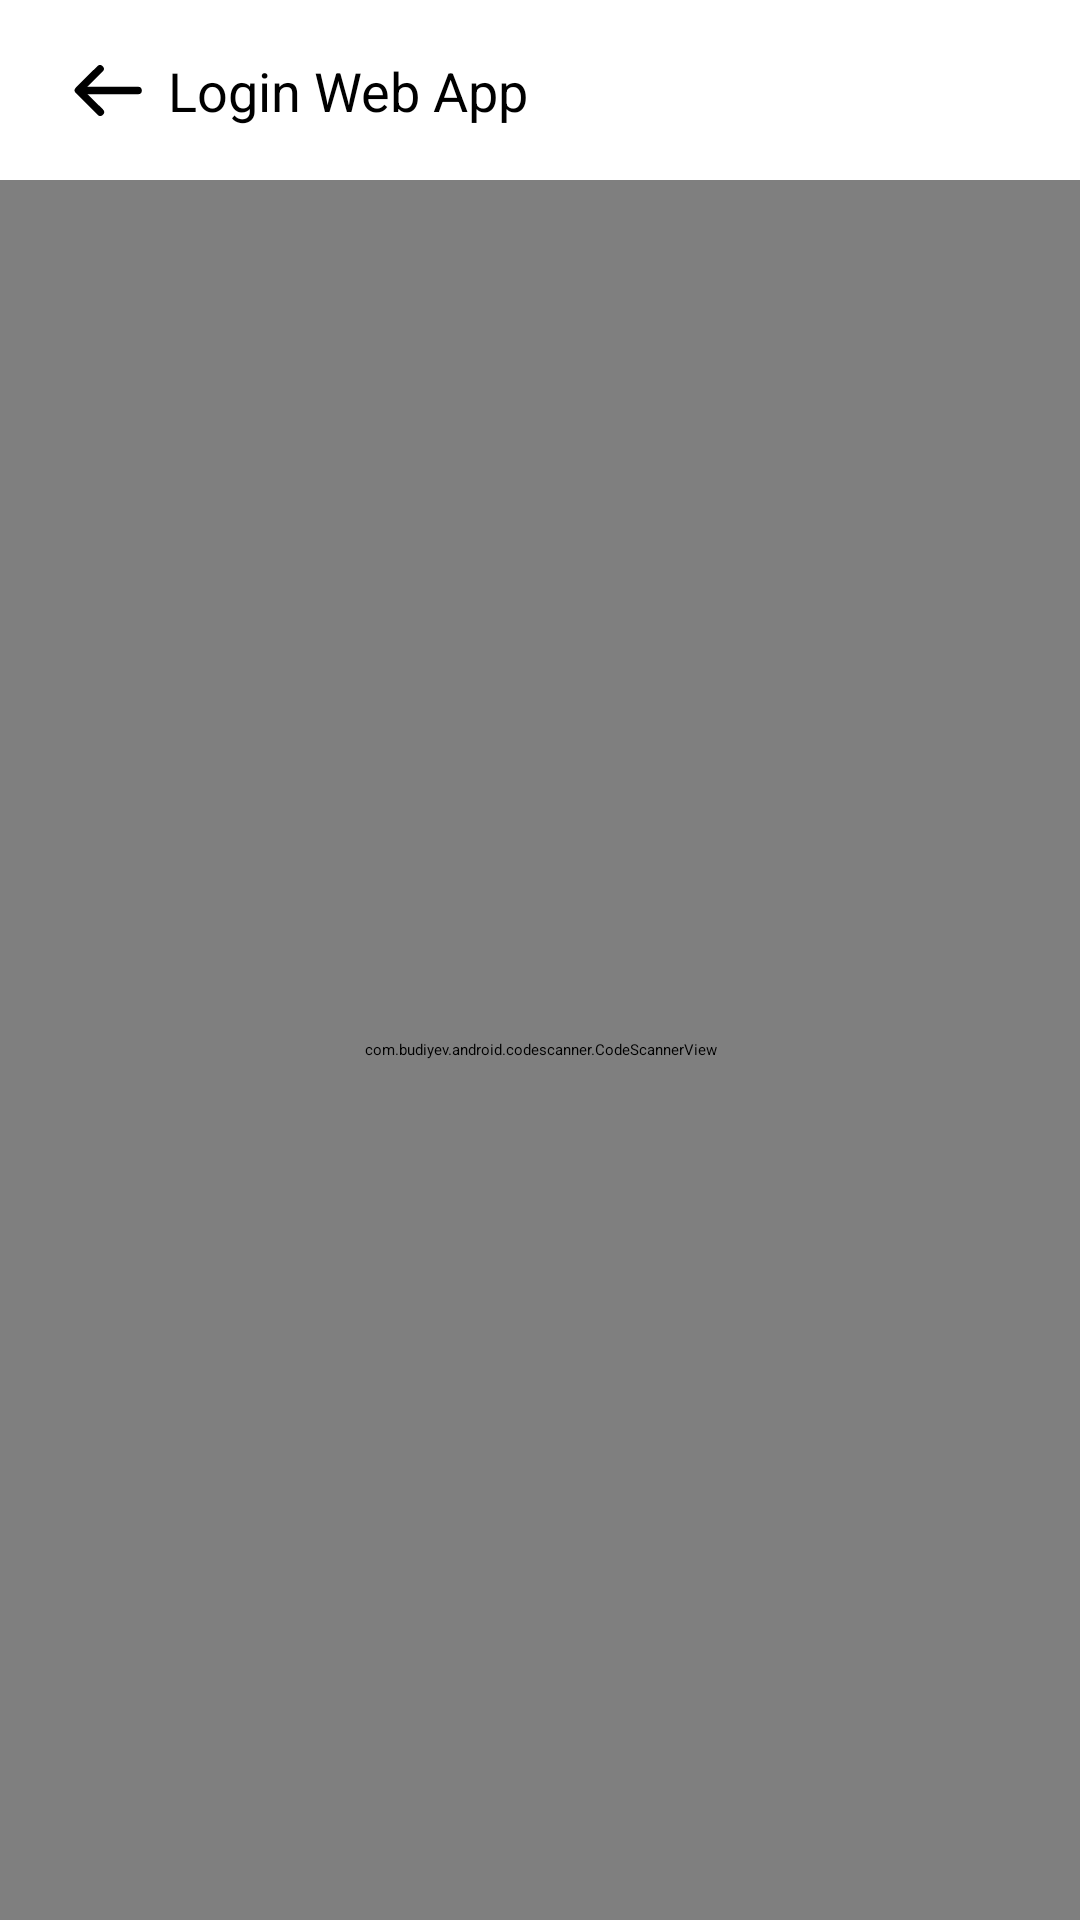

Android layout source for this screen:
<!-- AndroidManifest.xml: application theme Theme.IKASPENSA -->
<!-- res/layout/activity_login_web_app.xml -->
<?xml version="1.0" encoding="utf-8"?>
<androidx.constraintlayout.widget.ConstraintLayout xmlns:android="http://schemas.android.com/apk/res/android"
    xmlns:app="http://schemas.android.com/apk/res-auto"
    xmlns:tools="http://schemas.android.com/tools"
    android:layout_width="match_parent"
    android:layout_height="match_parent"
    tools:context=".auth.LoginWebAppActivity">

    <LinearLayout
        android:id="@+id/ll_header"
        android:layout_width="match_parent"
        android:layout_height="wrap_content"
        android:layout_marginHorizontal="24dp"
        android:layout_marginTop="18dp"
        android:gravity="center_vertical"
        android:orientation="horizontal"
        app:layout_constraintStart_toStartOf="parent"
        app:layout_constraintTop_toTopOf="parent">

        <ImageButton
            android:id="@+id/btn_back"
            android:layout_width="wrap_content"
            android:layout_height="wrap_content"
            android:background="@null"
            android:contentDescription="@string/btn_back"
            android:src="@drawable/ic_back"
            app:layout_constraintStart_toStartOf="parent"
            app:layout_constraintTop_toTopOf="parent" />

        <TextView
            android:layout_width="wrap_content"
            android:layout_height="wrap_content"
            android:layout_marginStart="8dp"
            android:text="@string/login_webapp"
            android:textColor="@color/black"
            android:textSize="18sp" />

    </LinearLayout>

    <com.budiyev.android.codescanner.CodeScannerView
        android:id="@+id/scanner_view"
        android:layout_width="match_parent"
        android:layout_height="match_parent"
        android:layout_marginTop="60dp"
        app:autoFocusButtonColor="@android:color/white"
        app:autoFocusButtonVisible="true"
        app:flashButtonColor="@android:color/white"
        app:flashButtonVisible="true"
        app:frameAspectRatioHeight="1"
        app:frameAspectRatioWidth="1"
        app:frameColor="@android:color/white"
        app:frameCornersRadius="8dp"
        app:frameCornersSize="50dp"
        app:frameSize="0.75"
        app:frameThickness="3dp"
        app:layout_constraintBottom_toBottomOf="parent"
        app:layout_constraintEnd_toEndOf="parent"
        app:layout_constraintStart_toStartOf="parent"
        app:layout_constraintTop_toBottomOf="@+id/ll_header"
        app:maskColor="#99427BBD" />

    <com.github.ybq.android.spinkit.SpinKitView
        android:id="@+id/loading_anim"
        style="@style/SpinKitView.Large.ThreeBounce"
        android:layout_width="wrap_content"
        android:layout_height="wrap_content"
        android:layout_gravity="center"
        android:visibility="gone"
        app:SpinKit_Color="@color/secondaryLightColor"
        app:layout_constraintBottom_toBottomOf="parent"
        app:layout_constraintEnd_toEndOf="parent"
        app:layout_constraintStart_toStartOf="parent"
        app:layout_constraintTop_toTopOf="@+id/scanner_view" />

</androidx.constraintlayout.widget.ConstraintLayout>
<!-- resources referenced by this layout -->
<resources>
  <color name="black">#FF000000</color>
  <color name="secondaryLightColor">#f2b46f</color>
  <!-- drawable ic_back (drawable-xxxhdpi) -->
  <vector xmlns:android="http://schemas.android.com/apk/res/android"
      android:width="24dp"
      android:height="17.68421dp"
      android:viewportWidth="19"
      android:viewportHeight="14">
      <path
          android:fillColor="#00000000"
          android:fillType="evenOdd"
          android:pathData="M17.4269,7L2.4269,7"
          android:strokeWidth="2"
          android:strokeColor="#000000"
          android:strokeLineCap="round"
          android:strokeLineJoin="round" />
      <path
          android:fillColor="#00000000"
          android:fillType="evenOdd"
          android:pathData="M7.3849,1.2892l-5.6735,5.6735l5.7481,5.7481"
          android:strokeWidth="2"
          android:strokeColor="#000000"
          android:strokeLineCap="round"
          android:strokeLineJoin="round" />
  </vector>
  <string name="btn_back">tombol kembali</string>
  <string name="login_webapp">Login Web App</string>
  <style name="Theme.IKASPENSA" parent="Theme.MaterialComponents.DayNight.NoActionBar">
          
          <item name="colorPrimary">@color/primaryColor</item>
          <item name="colorPrimaryVariant">@color/primaryLightColor</item>
          <item name="colorOnPrimary">@color/white</item>
          
          <item name="colorSecondary">@color/secondaryColor</item>
          <item name="colorSecondaryVariant">@color/secondaryLightColor</item>
          <item name="colorOnSecondary">@color/black</item>
          
          <item name="android:statusBarColor" tools:targetApi="l">?attr/colorPrimaryVariant</item>
          
          <item name="bottomSheetDialogTheme">@style/AppBottomSheetDialogTheme</item>
      </style>
  <color name="primaryColor">#427bbd</color>
  <color name="primaryLightColor">#78aaf0</color>
  <color name="white">#FFFFFFFF</color>
  <color name="secondaryColor">#bd8442</color>
  <style name="AppBottomSheetDialogTheme" parent="Theme.Design.Light.BottomSheetDialog">
          <item name="bottomSheetStyle">@style/AppModalStyle</item>
      </style>
  <style name="AppModalStyle" parent="Widget.Design.BottomSheet.Modal">
          <item name="android:background">@drawable/bg_bottom_sheet</item>
      </style>
  <!-- drawable bg_bottom_sheet (drawable-v24) -->
  <?xml version="1.0" encoding="UTF-8"?>
  <shape xmlns:android="http://schemas.android.com/apk/res/android">
      <solid android:color="#FFFFFF" />
      <corners
          android:topLeftRadius="12dp"
          android:topRightRadius="12dp" />
      <padding
          android:bottom="0dp"
          android:left="0dp"
          android:right="0dp"
          android:top="0dp" />
  </shape>
</resources>
